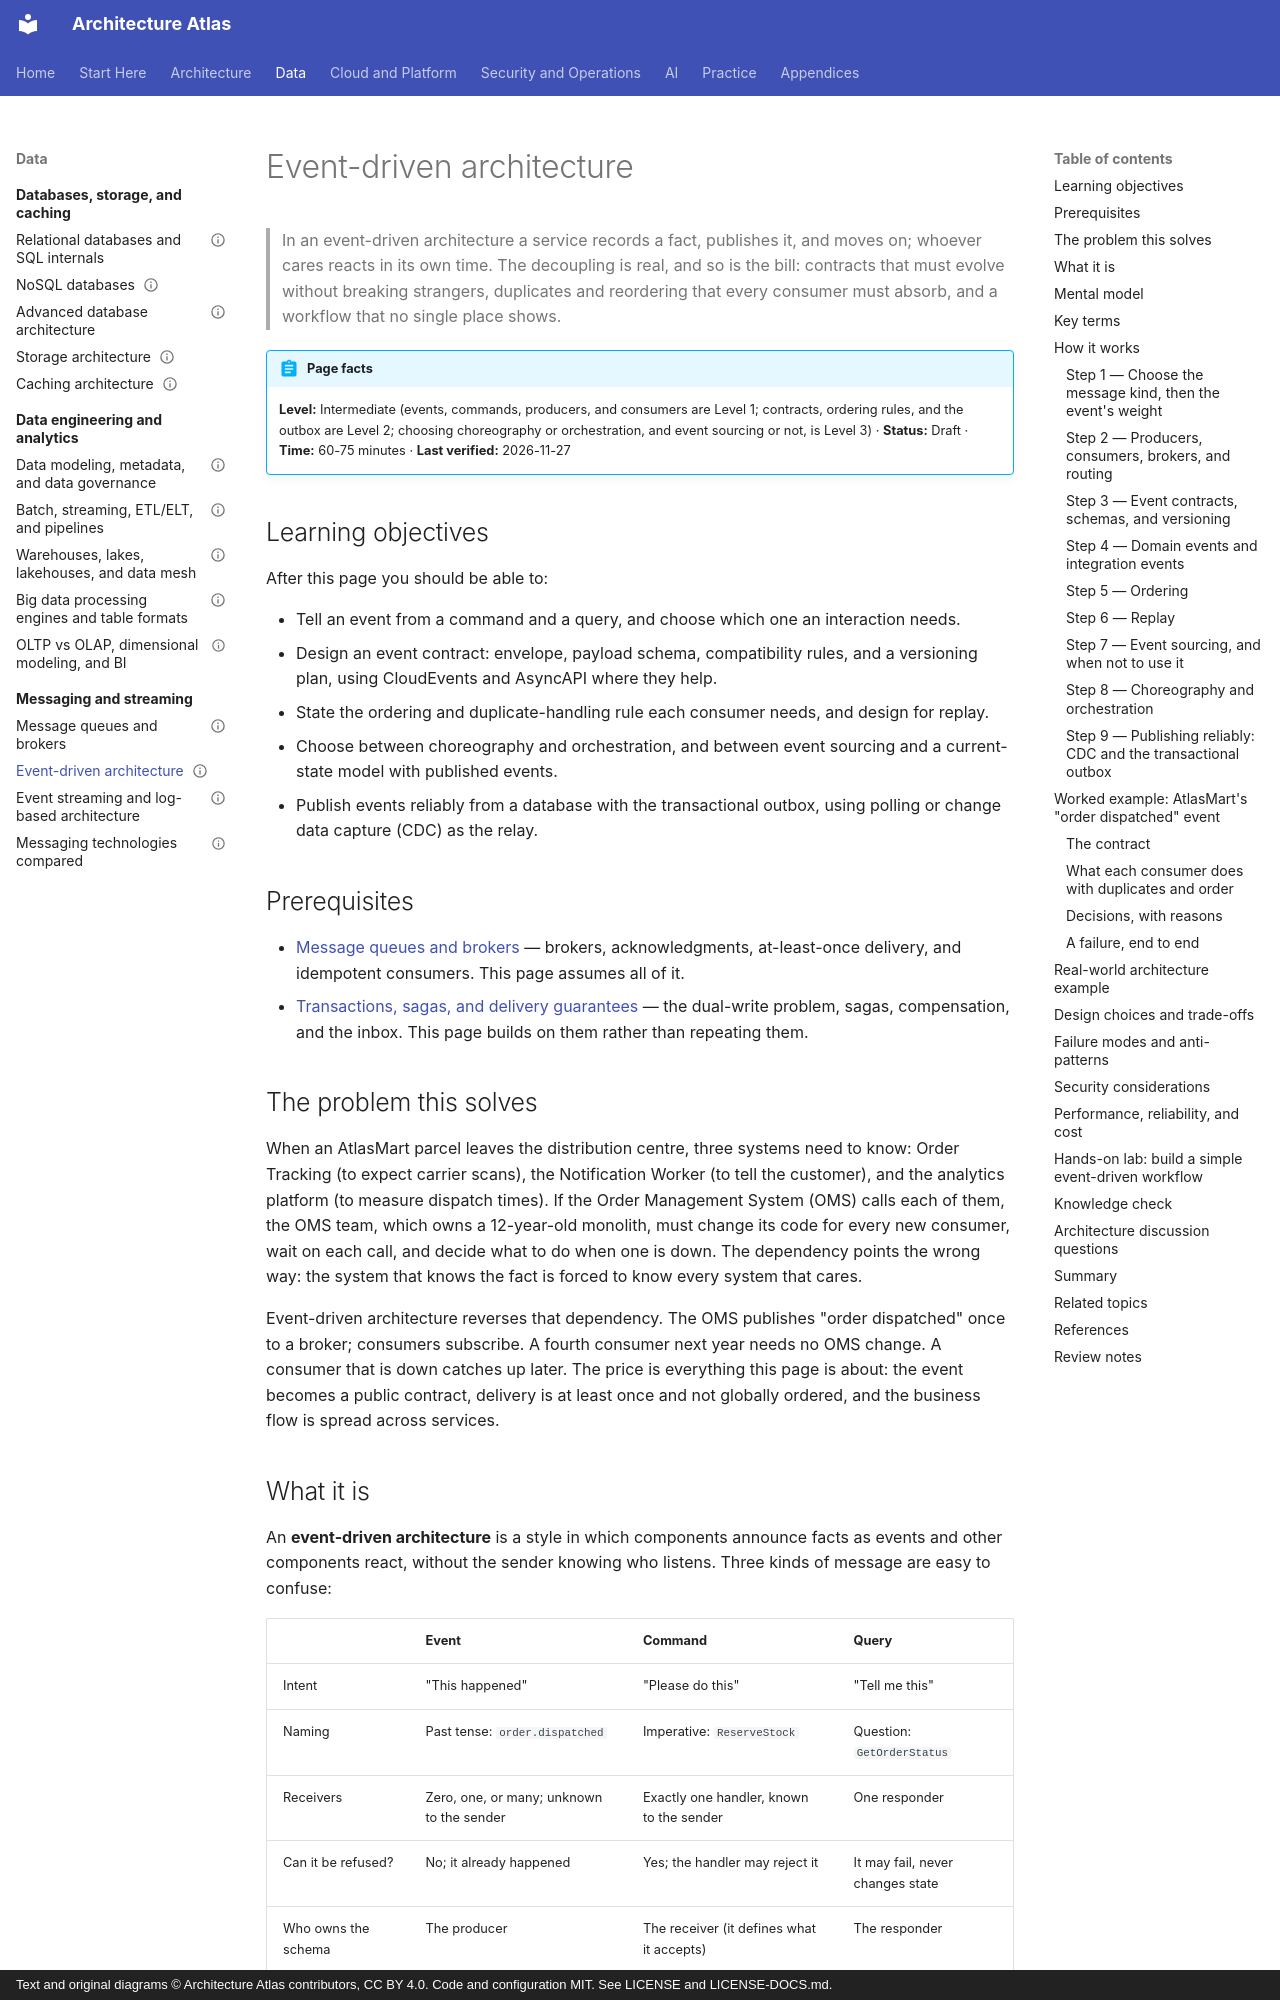

repository: vinay9354/architecture-atlas · page: messaging-and-streaming/event-driven-architecture/index.html · generator: mkdocs · copyright: Text and original diagrams © Architecture Atlas contributors, CC BY 4.0. Code and configuration MIT. See LICENSE and LICENSE-DOCS.md.

---
title: Event-driven architecture
description: "How services announce facts as events: events vs commands, contracts and versioning, routing, ordering, replay, event sourcing, choreography vs orchestration, CDC, and the outbox."
domain: "Messaging, event-driven systems, and streaming"
level: Intermediate
status: Draft
estimated_time: "60-75 minutes"
last_verified: 2026-11-27
coverage_ids:
  - D08-T02
prerequisites:
  - Message queues and brokers
  - Transactions, sagas, and delivery guarantees
tags:
  - messaging-and-streaming
  - event-driven
  - event-contracts
  - transactional-outbox
  - level-1-understand
  - level-2-apply
  - level-3-architect
---

# Event-driven architecture

> In an event-driven architecture a service records a fact, publishes it, and moves on; whoever
> cares reacts in its own time. The decoupling is real, and so is the bill: contracts that must
> evolve without breaking strangers, duplicates and reordering that every consumer must absorb, and
> a workflow that no single place shows.

!!! abstract "Page facts"
    **Level:** Intermediate (events, commands, producers, and consumers are Level 1; contracts,
    ordering rules, and the outbox are Level 2; choosing choreography or orchestration, and event
    sourcing or not, is Level 3) · **Status:** Draft · **Time:** 60-75 minutes ·
    **Last verified:** 2026-11-27

## Learning objectives

After this page you should be able to:

- Tell an event from a command and a query, and choose which one an interaction needs.
- Design an event contract: envelope, payload schema, compatibility rules, and a versioning plan,
  using CloudEvents and AsyncAPI where they help.
- State the ordering and duplicate-handling rule each consumer needs, and design for replay.
- Choose between choreography and orchestration, and between event sourcing and a current-state
  model with published events.
- Publish events reliably from a database with the transactional outbox, using polling or change data
  capture (CDC) as the relay.

## Prerequisites

- [Message queues and brokers](message-queues-and-brokers.md) — brokers, acknowledgments,
  at-least-once delivery, and idempotent consumers. This page assumes all of it.
- [Transactions, sagas, and delivery guarantees](../distributed-systems/transactions-sagas-and-delivery-guarantees.md)
  — the dual-write problem, sagas, compensation, and the inbox. This page builds on them rather
  than repeating them.

## The problem this solves

When an AtlasMart parcel leaves the distribution centre, three systems need to know: Order Tracking
(to expect carrier scans), the Notification Worker (to tell the customer), and the analytics
platform (to measure dispatch times). If the Order Management System (OMS) calls each of them, the
OMS team, which owns a 12-year-old monolith, must change its code for every new consumer, wait on
each call, and decide what to do when one is down. The dependency points the wrong way: the system
that knows the fact is forced to know every system that cares.

Event-driven architecture reverses that dependency. The OMS publishes "order dispatched" once to a
broker; consumers subscribe. A fourth consumer next year needs no OMS change. A consumer that is down
catches up later. The price is everything this page is about: the event becomes a public contract,
delivery is at least once and not globally ordered, and the business flow is spread across services.
